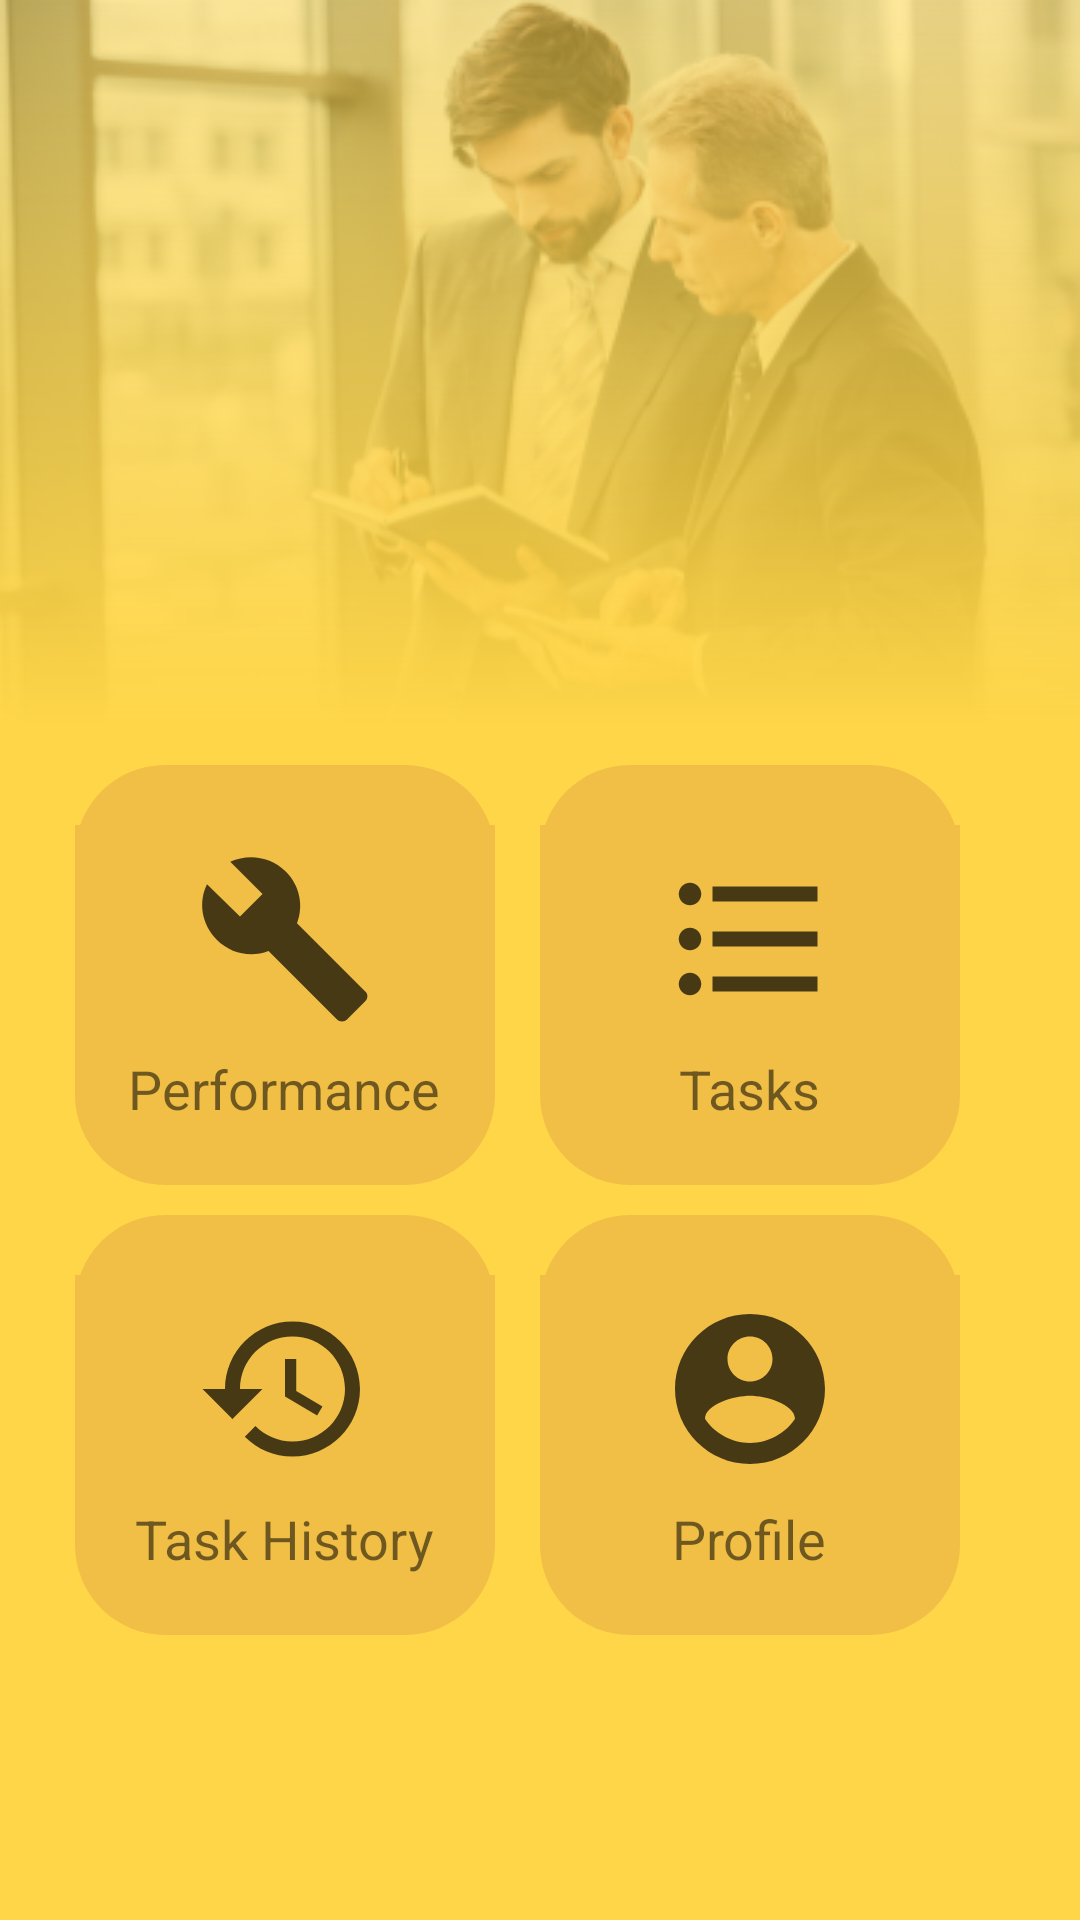

Here is an Android app screen rendered from its layout file. Give the layout XML and the strings, colors and styles it references.
<!-- AndroidManifest.xml: application theme AppTheme -->
<!-- res/layout/activity_employee_mainscreen.xml -->
<?xml version="1.0" encoding="utf-8"?>
<androidx.drawerlayout.widget.DrawerLayout
    xmlns:android="http://schemas.android.com/apk/res/android"
    xmlns:tools="http://schemas.android.com/tools"
    xmlns:app="http://schemas.android.com/apk/res-auto"
    android:layout_width="match_parent"
    android:id="@+id/drawer_layout"
    android:layout_height="match_parent"
    android:background="@drawable/background2"
    tools:context=".Employee.employee_mainscreen"
    android:orientation="vertical">
    <LinearLayout
        android:layout_width="match_parent"
        android:layout_height="match_parent"
        android:orientation="vertical"
        >

    <ImageView
        android:id="@+id/menu"
        android:layout_width="40dp"
        android:layout_height="40dp"
        android:background="@drawable/menu"
        android:layout_margin="20dp"
        />
    <LinearLayout
        android:layout_width="match_parent"
        android:layout_height="match_parent"
        android:weightSum="2"
        android:orientation="vertical"
        android:gravity="bottom"
        >
        <LinearLayout
            android:layout_width="match_parent"
            android:layout_height="150dp"
            android:layout_marginLeft="0dp"
            android:layout_marginRight="0dp"
            android:orientation="horizontal"
            android:gravity="center"
            android:weightSum="2"
            >
            <LinearLayout
                android:layout_width="140dp"
                android:layout_height="140dp"
                android:background="@drawable/roundedbutton"
                android:layout_marginRight="15dp"
                android:orientation="vertical"
                android:paddingBottom="20dp"
                android:paddingTop="20dp">
                <ImageButton
                    android:id="@+id/b1"
                    android:layout_width="match_parent"
                    android:layout_height="match_parent"
                    android:layout_weight="1"
                    android:background="#F1BF46"
                    android:src="@drawable/performance"
                    />
                <TextView
                    android:layout_width="wrap_content"
                    android:layout_height="wrap_content"
                    android:text="Performance"
                    android:layout_gravity="center_horizontal"
                    android:textSize="18dp"
                    />
            </LinearLayout>
            <LinearLayout
                android:layout_width="140dp"
                android:layout_height="140dp"
                android:background="@drawable/roundedbutton"
                android:layout_marginRight="15dp"
                android:orientation="vertical"
                android:paddingBottom="20dp"
                android:paddingTop="20dp">
                <ImageButton
                    android:id="@+id/b2"
                    android:layout_width="match_parent"
                    android:layout_height="match_parent"
                    android:layout_weight="1"
                    android:background="#F1BF46"
                    android:src="@drawable/emplist"
                    />
                <TextView
                    android:layout_width="wrap_content"
                    android:layout_height="wrap_content"
                    android:text="Tasks"
                    android:layout_gravity="center_horizontal"
                    android:textSize="18dp"
                    />
            </LinearLayout>
        </LinearLayout>
        <LinearLayout
            android:layout_width="match_parent"
            android:layout_height="150dp"
            android:layout_marginLeft="0dp"
            android:layout_marginRight="0dp"
            android:layout_marginBottom="90dp"
            android:orientation="horizontal"
            android:gravity="center"
            android:weightSum="2"
            >
            <LinearLayout
                android:layout_width="140dp"
                android:layout_height="140dp"
                android:background="@drawable/roundedbutton"
                android:layout_marginRight="15dp"
                android:orientation="vertical"
                android:paddingBottom="20dp"
                android:paddingTop="20dp">
                <ImageButton
                    android:id="@+id/b3"
                    android:layout_width="match_parent"
                    android:layout_height="match_parent"
                    android:layout_weight="1"
                    android:background="#F1BF46"
                    android:src="@drawable/taskhistory"
                    />
                <TextView
                    android:layout_width="wrap_content"
                    android:layout_height="wrap_content"
                    android:text="Task History"
                    android:layout_gravity="center_horizontal"
                    android:textSize="18dp"
                    />
            </LinearLayout>
            <LinearLayout
                android:layout_width="140dp"
                android:layout_height="140dp"
                android:background="@drawable/roundedbutton"
                android:layout_marginRight="15dp"
                android:orientation="vertical"
                android:paddingBottom="20dp"
                android:paddingTop="20dp">
                <ImageButton
                    android:id="@+id/b4"
                    android:layout_width="match_parent"
                    android:layout_height="match_parent"
                    android:layout_weight="1"
                    android:background="#F1BF46"
                    android:src="@drawable/profile_icon"
                    />
                <TextView
                    android:layout_width="wrap_content"
                    android:layout_height="wrap_content"
                    android:text="Profile"
                    android:layout_gravity="center_horizontal"
                    android:textSize="18dp"
                    />
            </LinearLayout>
        </LinearLayout>
    </LinearLayout>
    </LinearLayout>
    <com.google.android.material.navigation.NavigationView
        android:layout_width="wrap_content"
        android:layout_height="match_parent"
        android:id="@+id/emp_navigation"
        app:menu="@menu/main"
        android:layout_gravity="start"
        app:headerLayout="@layout/drawer_header"
        />
</androidx.drawerlayout.widget.DrawerLayout>
<!-- res/layout/drawer_header.xml (included above) -->
<?xml version="1.0" encoding="utf-8"?>
<LinearLayout
    xmlns:android="http://schemas.android.com/apk/res/android"
    android:layout_width="match_parent"
    android:layout_height="180dp"
    android:orientation="horizontal"
    android:background="@color/colorgolden"
    >
<LinearLayout
    android:layout_width="match_parent"
    android:layout_height="100dp"
    android:orientation="horizontal"
    android:layout_gravity="center"
    android:layout_margin="20dp"
    android:weightSum="8"
    >
    <de.hdodenhof.circleimageview.CircleImageView
        android:layout_width="70dp"
        android:layout_height="70dp"
        android:src="@drawable/peers"
        android:id="@+id/Home_profilePic"
        android:layout_margin="10dp"
        android:layout_weight="1"
        />
    <LinearLayout
        android:layout_weight="7"
        android:orientation="vertical"
        android:layout_height="wrap_content"
        android:layout_width="wrap_content">
        <TextView
            android:layout_weight="1"
            android:layout_width="wrap_content"
            android:layout_height="match_parent"
            android:textSize="18sp"
            />

        <TextView
            android:id="@+id/drawer_username"
            android:layout_weight="3"
            android:layout_width="wrap_content"
            android:layout_height="match_parent"
            android:text="Abdul Mueez"
            android:textSize="18sp"
            android:textColor="@color/white"
            />
        <TextView
            android:id="@+id/drawer_email"
            android:layout_weight="3"
            android:layout_width="wrap_content"
            android:layout_height="match_parent"
            android:text="gujjar@gmail.com"
            android:textSize="18sp"
            android:textColor="@color/white"
            />

    </LinearLayout>





</LinearLayout>


    
</LinearLayout>
<!-- resources referenced by this layout -->
<resources>
  <color name="colorgolden">#F1BF46</color>
  <color name="white">#FFFFFF</color>
  <!-- drawable background2: png bitmap (drawable, 99504 bytes) -->
  <!-- drawable emplist (drawable) -->
  <vector android:height="60dp" android:tint="#483915"
      android:viewportHeight="24" android:viewportWidth="24"
      android:width="60dp" xmlns:android="http://schemas.android.com/apk/res/android">
      <path android:fillColor="@android:color/white" android:pathData="M4,10.5c-0.83,0 -1.5,0.67 -1.5,1.5s0.67,1.5 1.5,1.5 1.5,-0.67 1.5,-1.5 -0.67,-1.5 -1.5,-1.5zM4,4.5c-0.83,0 -1.5,0.67 -1.5,1.5S3.17,7.5 4,7.5 5.5,6.83 5.5,6 4.83,4.5 4,4.5zM4,16.5c-0.83,0 -1.5,0.68 -1.5,1.5s0.68,1.5 1.5,1.5 1.5,-0.68 1.5,-1.5 -0.67,-1.5 -1.5,-1.5zM7,19h14v-2L7,17v2zM7,13h14v-2L7,11v2zM7,5v2h14L21,5L7,5z"/>
  </vector>
  <!-- drawable peers (drawable) -->
  <vector android:height="24dp" android:tint="#483915"
      android:viewportHeight="24" android:viewportWidth="24"
      android:width="24dp" xmlns:android="http://schemas.android.com/apk/res/android">
      <path android:fillColor="@android:color/white" android:pathData="M12,5.9c1.16,0 2.1,0.94 2.1,2.1s-0.94,2.1 -2.1,2.1S9.9,9.16 9.9,8s0.94,-2.1 2.1,-2.1m0,9c2.97,0 6.1,1.46 6.1,2.1v1.1L5.9,18.1L5.9,17c0,-0.64 3.13,-2.1 6.1,-2.1M12,4C9.79,4 8,5.79 8,8s1.79,4 4,4 4,-1.79 4,-4 -1.79,-4 -4,-4zM12,13c-2.67,0 -8,1.34 -8,4v3h16v-3c0,-2.66 -5.33,-4 -8,-4z"/>
  </vector>
  <!-- drawable performance (drawable) -->
  <vector android:height="60dp" android:tint="#483915"
      android:viewportHeight="24" android:viewportWidth="24"
      android:width="60dp" xmlns:android="http://schemas.android.com/apk/res/android">
      <path android:fillColor="@android:color/white" android:pathData="M22.7,19l-9.1,-9.1c0.9,-2.3 0.4,-5 -1.5,-6.9 -2,-2 -5,-2.4 -7.4,-1.3L9,6 6,9 1.6,4.7C0.4,7.1 0.9,10.1 2.9,12.1c1.9,1.9 4.6,2.4 6.9,1.5l9.1,9.1c0.4,0.4 1,0.4 1.4,0l2.3,-2.3c0.5,-0.4 0.5,-1.1 0.1,-1.4z"/>
  </vector>
  <!-- drawable profile_icon (drawable) -->
  <vector android:height="60dp" android:tint="#483915"
      android:viewportHeight="24" android:viewportWidth="24"
      android:width="60dp" xmlns:android="http://schemas.android.com/apk/res/android">
      <path android:fillColor="@android:color/white" android:pathData="M12,2C6.48,2 2,6.48 2,12s4.48,10 10,10 10,-4.48 10,-10S17.52,2 12,2zM12,5c1.66,0 3,1.34 3,3s-1.34,3 -3,3 -3,-1.34 -3,-3 1.34,-3 3,-3zM12,19.2c-2.5,0 -4.71,-1.28 -6,-3.22 0.03,-1.99 4,-3.08 6,-3.08 1.99,0 5.97,1.09 6,3.08 -1.29,1.94 -3.5,3.22 -6,3.22z"/>
  </vector>
  <!-- drawable roundedbutton (drawable) -->
  <?xml version="1.0" encoding="utf-8"?>
  <shape xmlns:android="http://schemas.android.com/apk/res/android" android:shape="rectangle" >
      <corners
          android:radius="30dp"
          />
      <solid
          android:color="#F1BF46"
          />
      <padding
          android:left="0dp"
          android:top="0dp"
          android:right="0dp"
          android:bottom="0dp"
          />
      <size
          android:width="150dp"
          android:height="150dp"
          />
  
  </shape>
  <!-- drawable taskhistory (drawable) -->
  <vector android:height="60dp" android:tint="#483915"
      android:viewportHeight="24" android:viewportWidth="24"
      android:width="60dp" xmlns:android="http://schemas.android.com/apk/res/android">
      <path android:fillColor="@android:color/white" android:pathData="M13,3c-4.97,0 -9,4.03 -9,9L1,12l3.89,3.89 0.07,0.14L9,12L6,12c0,-3.87 3.13,-7 7,-7s7,3.13 7,7 -3.13,7 -7,7c-1.93,0 -3.68,-0.79 -4.94,-2.06l-1.42,1.42C8.27,19.99 10.51,21 13,21c4.97,0 9,-4.03 9,-9s-4.03,-9 -9,-9zM12,8v5l4.28,2.54 0.72,-1.21 -3.5,-2.08L13.5,8L12,8z"/>
  </vector>
  <style name="AppTheme" parent="Theme.MaterialComponents.DayNight.NoActionBar">
          
          <item name="colorPrimary">@color/colorText</item>
          <item name="colorPrimaryDark">@color/colorButton</item>
          <item name="colorAccent">@color/colorgolden</item>
      </style>
  <color name="colorText">#FFD648</color>
  <color name="colorButton">#E0A444</color>
</resources>
